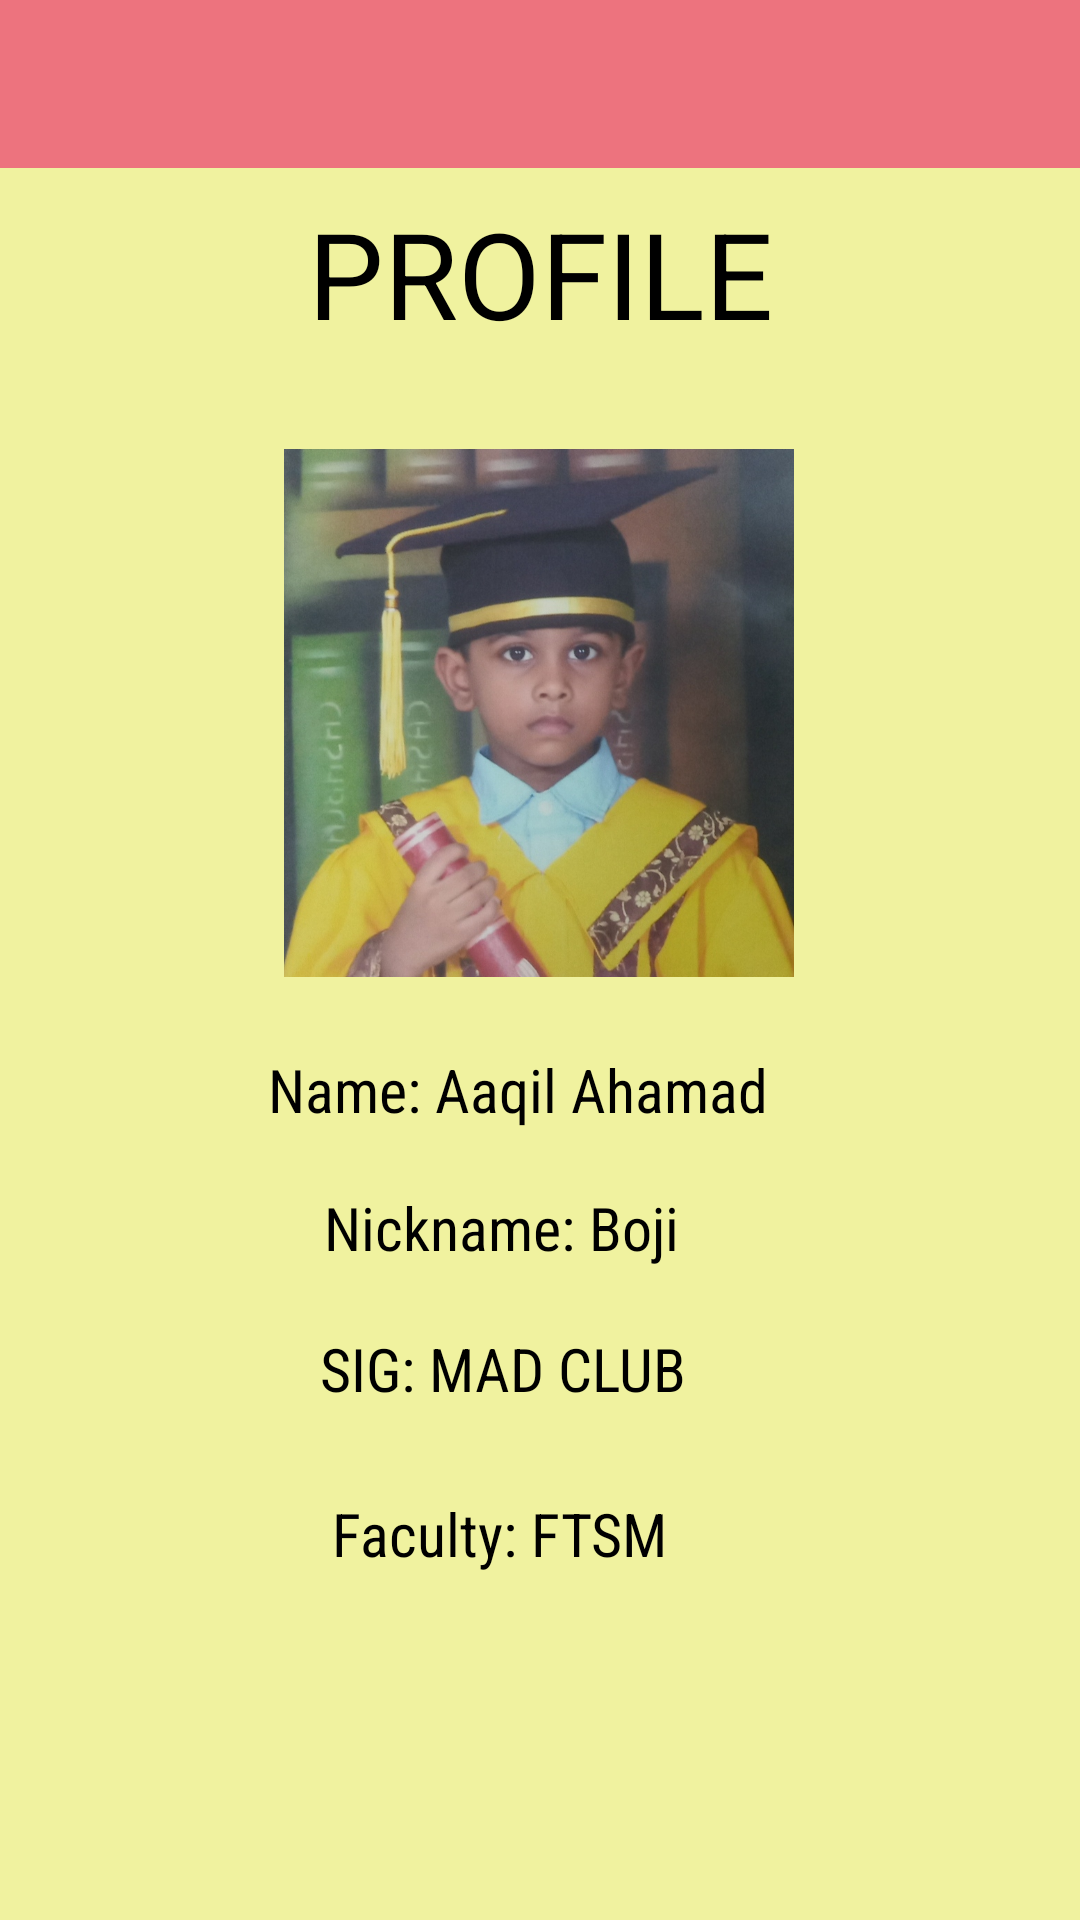

Android layout source for this screen:
<!-- AndroidManifest.xml: application theme Theme.LabToolbar_a182209 -->
<!-- res/layout/activity_profile.xml -->
<?xml version="1.0" encoding="utf-8"?>
<androidx.constraintlayout.widget.ConstraintLayout xmlns:android="http://schemas.android.com/apk/res/android"
    xmlns:app="http://schemas.android.com/apk/res-auto"
    xmlns:tools="http://schemas.android.com/tools"
    android:layout_width="match_parent"
    android:layout_height="match_parent"
    android:background="@color/Creamwhite"
    tools:context=".ProfileActivity">

    <androidx.appcompat.widget.Toolbar
        android:id="@+id/toolbar_main"
        android:layout_width="match_parent"
        android:layout_height="wrap_content"
        android:background="?attr/colorPrimary"
        android:minHeight="?attr/actionBarSize"
        android:theme="?attr/actionBarTheme"
        app:layout_constraintEnd_toEndOf="parent"
        app:layout_constraintStart_toStartOf="parent"
        app:layout_constraintTop_toTopOf="parent" />


    <TextView
        android:id="@+id/textView"
        android:layout_width="wrap_content"
        android:layout_height="wrap_content"
        android:text="PROFILE"
        android:textColor="@color/black"
        android:textSize="40sp"
        app:layout_constraintBottom_toBottomOf="parent"
        app:layout_constraintEnd_toEndOf="parent"
        app:layout_constraintStart_toStartOf="parent"
        app:layout_constraintTop_toBottomOf="@+id/toolbar_main"
        app:layout_constraintVertical_bias="0.016" />

    <ImageView
        android:id="@+id/imageView2"
        android:layout_width="218dp"
        android:layout_height="176dp"
        android:layout_marginTop="32dp"
        app:layout_constraintEnd_toEndOf="@+id/textView"
        app:layout_constraintHorizontal_bias="0.511"
        app:layout_constraintStart_toStartOf="@+id/textView"
        app:layout_constraintTop_toBottomOf="@+id/textView"
        app:srcCompat="@drawable/boji" />

    <TextView
        android:id="@+id/textView5"
        android:layout_width="247dp"
        android:layout_height="34dp"
        android:layout_margin="24dp"
        android:layout_marginTop="36dp"
        android:text="Name: Aaqil Ahamad"
        android:textColor="@color/black"
        android:fontFamily="sans-serif-condensed"
        android:textAlignment="center"
        android:textSize="20sp"
        app:layout_constraintEnd_toEndOf="@+id/imageView2"
        app:layout_constraintHorizontal_bias="0.592"
        app:layout_constraintStart_toStartOf="@+id/imageView2"
        app:layout_constraintTop_toBottomOf="@+id/imageView2" />

    <TextView
        android:id="@+id/textView6"
        android:layout_width="wrap_content"
        android:layout_height="wrap_content"
        android:layout_marginTop="12dp"
        android:textColor="@color/black"
        android:fontFamily="sans-serif-condensed"
        android:textAlignment="center"
        android:textSize="20sp"
        android:text="Nickname: Boji"
        app:layout_constraintEnd_toEndOf="@+id/textView5"
        app:layout_constraintHorizontal_bias="0.455"
        app:layout_constraintStart_toStartOf="@+id/textView5"
        app:layout_constraintTop_toBottomOf="@+id/textView5" />

    <TextView
        android:id="@+id/textView7"
        android:layout_width="159dp"
        android:layout_height="32dp"
        android:layout_marginTop="28dp"
        android:fontFamily="sans-serif-condensed"
        android:text="Faculty: FTSM"
        android:textAlignment="center"
        android:textColor="@color/black"
        android:textSize="20sp"
        app:layout_constraintEnd_toEndOf="@+id/textView8"
        app:layout_constraintHorizontal_bias="0.527"
        app:layout_constraintStart_toStartOf="@+id/textView8"
        app:layout_constraintTop_toBottomOf="@+id/textView8" />

    <TextView
        android:id="@+id/textView8"
        android:layout_width="wrap_content"
        android:layout_height="wrap_content"
        android:layout_marginTop="20dp"
        android:textColor="@color/black"
        android:fontFamily="sans-serif-condensed"
        android:textAlignment="center"
        android:textSize="20sp"
        android:text="SIG: MAD CLUB"
        app:layout_constraintEnd_toEndOf="@+id/textView6"
        app:layout_constraintStart_toStartOf="@+id/textView6"
        app:layout_constraintTop_toBottomOf="@+id/textView6" />

</androidx.constraintlayout.widget.ConstraintLayout>
<!-- resources referenced by this layout -->
<resources>
  <color name="Creamwhite">#F0F29F</color>
  <color name="black">#FF000000</color>
  <!-- drawable boji: jpeg bitmap (drawable, 245972 bytes) -->
  <style name="Theme.LabToolbar_a182209" parent="Theme.MaterialComponents.DayNight.NoActionBar">
          
          <item name="colorPrimary">#ED737E</item>
          <item name="colorPrimaryVariant">#ED737E</item>
          <item name="colorOnPrimary">@color/white</item>
          
          <item name="colorSecondary">@color/teal_200</item>
          <item name="colorSecondaryVariant">@color/teal_700</item>
          <item name="colorOnSecondary">@color/purple_200</item>
          
          <item name="android:statusBarColor" tools:targetApi="l">?attr/colorPrimaryVariant</item>
          
      </style>
  <color name="white">#FFFFFFFF</color>
  <color name="teal_200">#FF03DAC5</color>
  <color name="teal_700">#FF018786</color>
  <color name="purple_200">#FFBB86FC</color>
</resources>
